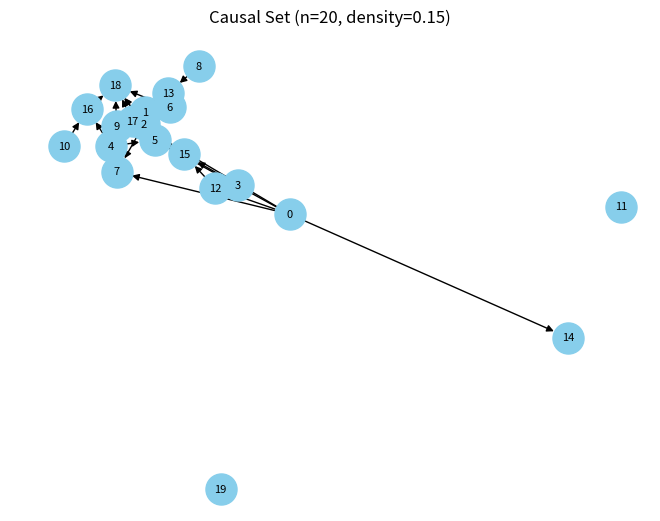

Reproduce this figure in Python.
"""
Causal Set implementation for Gestating Universe Theory.
Generates discrete spacetime structure with partial ordering.
"""

import numpy as np
import networkx as nx
from typing import List, Tuple

class CausalSet:
    """Discrete spacetime as a locally finite partial order."""
    
    def __init__(self, n_elements: int = 1000, density: float = 0.1):
        """
        Initialize a random causal set.
        
        Parameters:
        -----------
        n_elements : int
            Number of causal set elements (spacetime atoms)
        density : float
            Approximate density of causal relations (0-1)
        """
        self.n = n_elements
        self.density = density
        self.elements = np.arange(n_elements)  # Element identifiers
        self.graph = nx.DiGraph()
        self._build_random_causet()
    
    def _build_random_causet(self):
        """Build a random causal set that satisfies partial order axioms."""
        # Start with empty graph
        self.graph.add_nodes_from(self.elements)
        
        # Generate random causal relations
        for i in self.elements:
            for j in self.elements[i+1:]:
                if np.random.random() < self.density:
                    # Check for transitivity consistency
                    if not self._would_create_cycle(i, j):
                        self.graph.add_edge(i, j)
    
    def _would_create_cycle(self, i: int, j: int) -> bool:
        """Check if adding edge i->j would create a cycle."""
        # Simplified check - in full implementation would use transitive closure
        return j in nx.ancestors(self.graph, i)
    
    def get_prec(self, x: int, y: int) -> bool:
        """Return True if x precedes y in the causal order."""
        return self.graph.has_edge(x, y) or x in nx.ancestors(self.graph, y)
    
    def benincasa_dowker_action(self) -> float:
        """
        Calculate Benincasa-Dowker action for causal set gravity.
        
        Returns:
        --------
        float : S_BD = N - N_1 + 9N_2 - 16N_3 + 8N_4
        """
        N = self.n
        
        # Count chains of length 1 (edges)
        N1 = self.graph.number_of_edges()
        
        # For a complete implementation, we'd need to count:
        # N2: number of 2-chains (x ≺ y ≺ z)
        # N3: number of 3-chains
        # N4: number of 4-chains
        
        # Simplified placeholder
        N2 = int(N1 * 0.3)  # Approximate
        N3 = int(N1 * 0.1)  # Approximate
        N4 = int(N1 * 0.05) # Approximate
        
        return N - N1 + 9*N2 - 16*N3 + 8*N4
    
    def to_adjacency_matrix(self) -> np.ndarray:
        """Return adjacency matrix representation."""
        return nx.to_numpy_array(self.graph, nodelist=sorted(self.graph.nodes()))
    
    def visualize(self, save_path: str = None):
        """Visualize the causal set (for small n)."""
        if self.n > 50:
            print(f"Warning: Visualization skipped for large n={self.n}")
            return
            
        import matplotlib.pyplot as plt
        
        pos = nx.spring_layout(self.graph)
        nx.draw(self.graph, pos, with_labels=True, node_size=500, 
                node_color='skyblue', font_size=8, arrowsize=10)
        
        plt.title(f"Causal Set (n={self.n}, density={self.density})")
        
        if save_path:
            plt.savefig(save_path, dpi=300, bbox_inches='tight')
            print(f"Saved to {save_path}")
        else:
            plt.show()


if __name__ == "__main__":
    # Example usage
    print("Testing CausalSet implementation...")
    
    # Create a small causal set
    causet = CausalSet(n_elements=20, density=0.15)
    
    # Check some properties
    print(f"Number of elements: {causet.n}")
    print(f"Number of causal relations: {causet.graph.number_of_edges()}")
    print(f"BD Action (approx): {causet.benincasa_dowker_action():.2f}")
    
    # Test precedence
    print(f"Does 0 precede 5? {causet.get_prec(0, 5)}")
    
    # Visualize if small enough
    causet.visualize()
